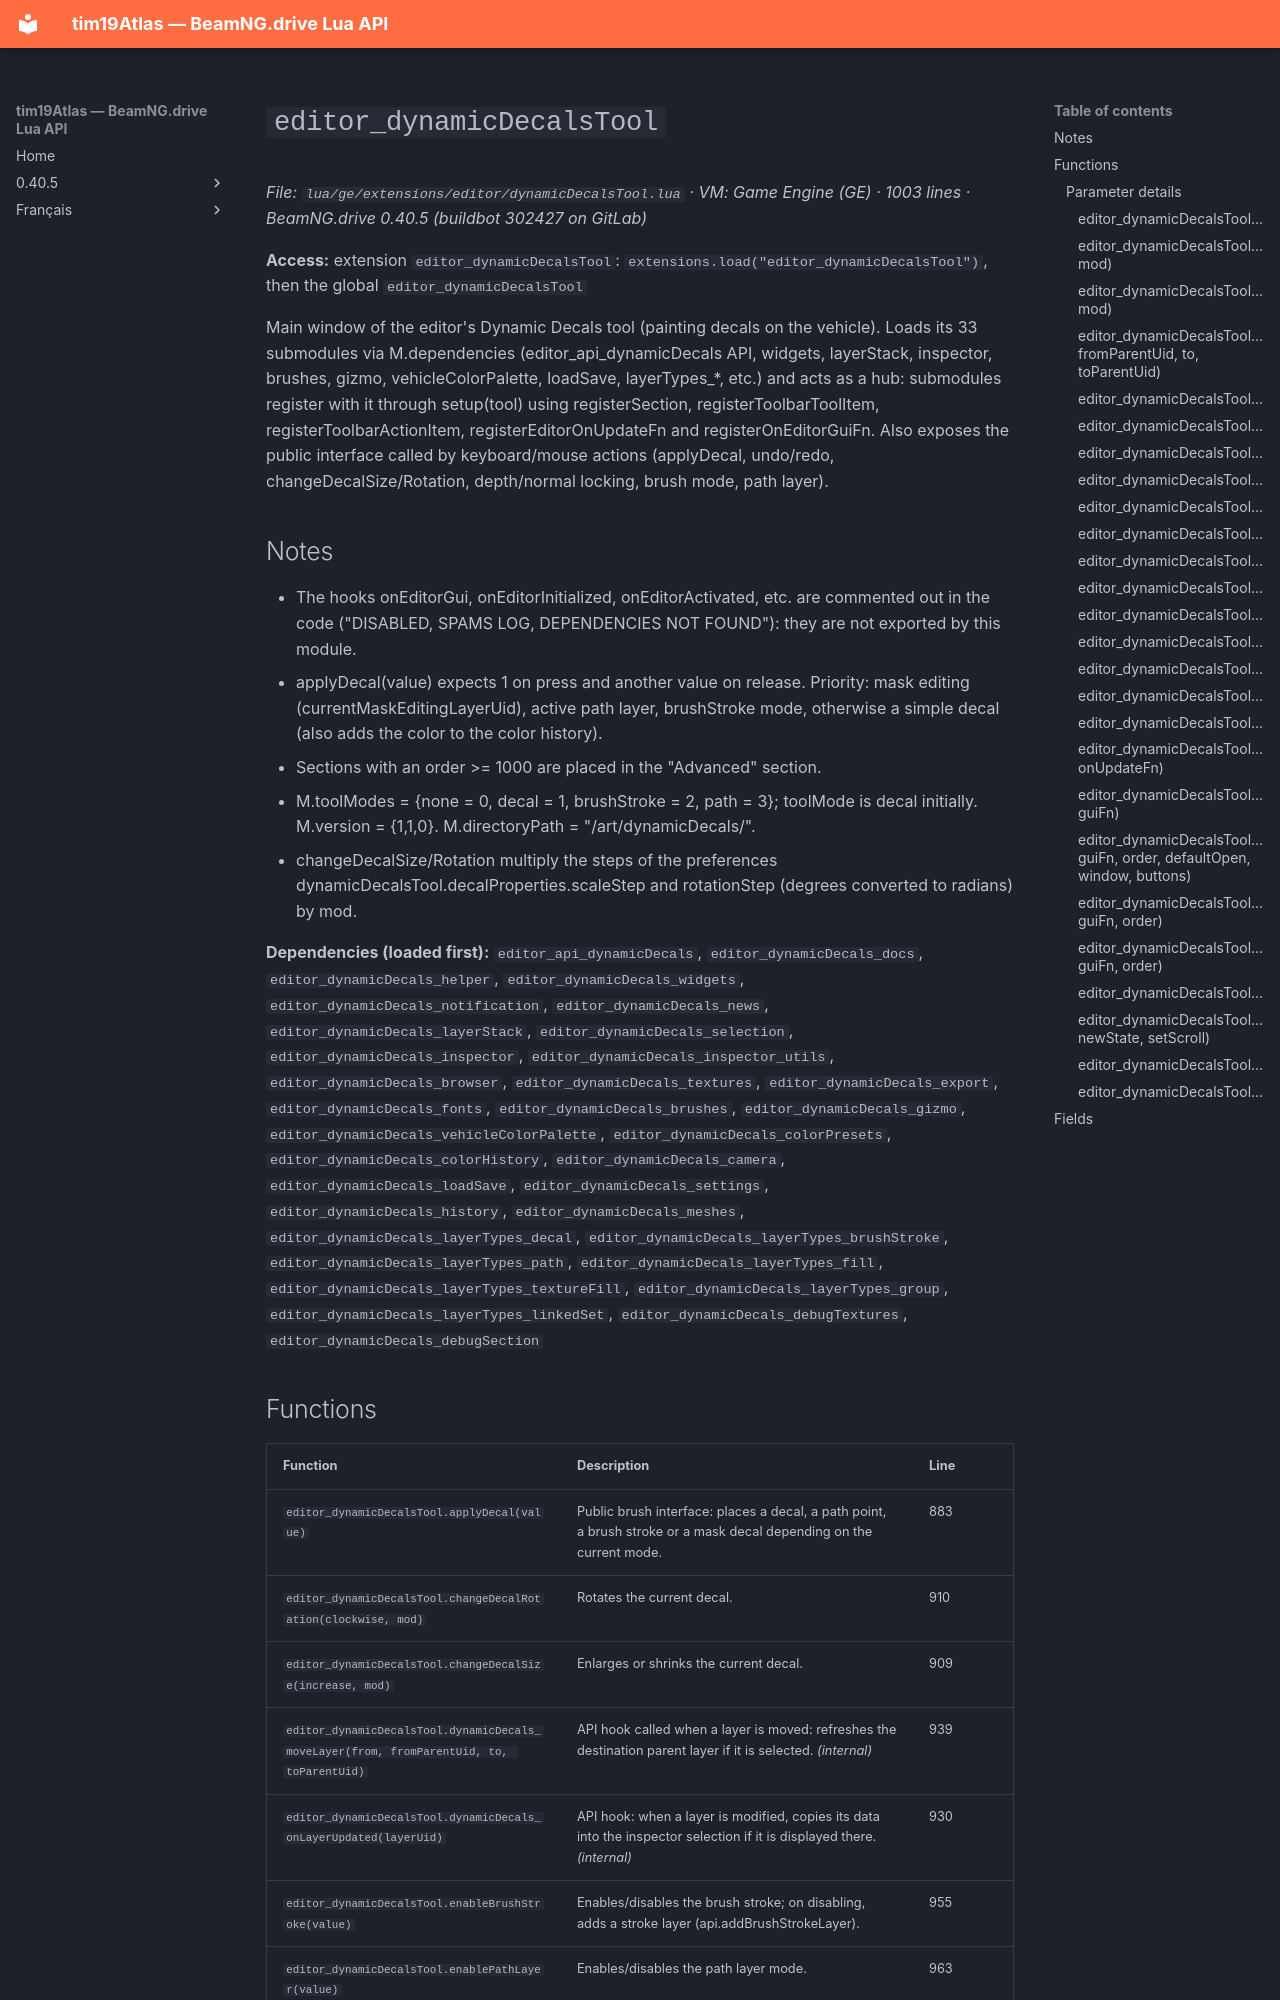

repository: Tim0219800/beamng-lua-atlas · page: 0.40.5/ge/extensions/editor/dynamicDecalsTool.html · generator: mkdocs

# `editor_dynamicDecalsTool`

*File: `lua/ge/extensions/editor/dynamicDecalsTool.lua` · VM: Game Engine (GE) · 1003 lines · BeamNG.drive 0.40.5 (buildbot 302427 on GitLab)*

**Access:** extension `editor_dynamicDecalsTool`: `extensions.load("editor_dynamicDecalsTool")`, then the global `editor_dynamicDecalsTool`

Main window of the editor's Dynamic Decals tool (painting decals on the vehicle). Loads its 33 submodules via M.dependencies (editor_api_dynamicDecals API, widgets, layerStack, inspector, brushes, gizmo, vehicleColorPalette, loadSave, layerTypes_*, etc.) and acts as a hub: submodules register with it through setup(tool) using registerSection, registerToolbarToolItem, registerToolbarActionItem, registerEditorOnUpdateFn and registerOnEditorGuiFn. Also exposes the public interface called by keyboard/mouse actions (applyDecal, undo/redo, changeDecalSize/Rotation, depth/normal locking, brush mode, path layer).

## Notes

- The hooks onEditorGui, onEditorInitialized, onEditorActivated, etc. are commented out in the code ("DISABLED, SPAMS LOG, DEPENDENCIES NOT FOUND"): they are not exported by this module.
- applyDecal(value) expects 1 on press and another value on release. Priority: mask editing (currentMaskEditingLayerUid), active path layer, brushStroke mode, otherwise a simple decal (also adds the color to the color history).
- Sections with an order >= 1000 are placed in the "Advanced" section.
- M.toolModes = {none = 0, decal = 1, brushStroke = 2, path = 3}; toolMode is decal initially. M.version = {1,1,0}. M.directoryPath = "/art/dynamicDecals/".
- changeDecalSize/Rotation multiply the steps of the preferences dynamicDecalsTool.decalProperties.scaleStep and rotationStep (degrees converted to radians) by mod.

**Dependencies (loaded first):** `editor_api_dynamicDecals`, `editor_dynamicDecals_docs`, `editor_dynamicDecals_helper`, `editor_dynamicDecals_widgets`, `editor_dynamicDecals_notification`, `editor_dynamicDecals_news`, `editor_dynamicDecals_layerStack`, `editor_dynamicDecals_selection`, `editor_dynamicDecals_inspector`, `editor_dynamicDecals_inspector_utils`, `editor_dynamicDecals_browser`, `editor_dynamicDecals_textures`, `editor_dynamicDecals_export`, `editor_dynamicDecals_fonts`, `editor_dynamicDecals_brushes`, `editor_dynamicDecals_gizmo`, `editor_dynamicDecals_vehicleColorPalette`, `editor_dynamicDecals_colorPresets`, `editor_dynamicDecals_colorHistory`, `editor_dynamicDecals_camera`, `editor_dynamicDecals_loadSave`, `editor_dynamicDecals_settings`, `editor_dynamicDecals_history`, `editor_dynamicDecals_meshes`, `editor_dynamicDecals_layerTypes_decal`, `editor_dynamicDecals_layerTypes_brushStroke`, `editor_dynamicDecals_layerTypes_path`, `editor_dynamicDecals_layerTypes_fill`, `editor_dynamicDecals_layerTypes_textureFill`, `editor_dynamicDecals_layerTypes_group`, `editor_dynamicDecals_layerTypes_linkedSet`, `editor_dynamicDecals_debugTextures`, `editor_dynamicDecals_debugSection`
